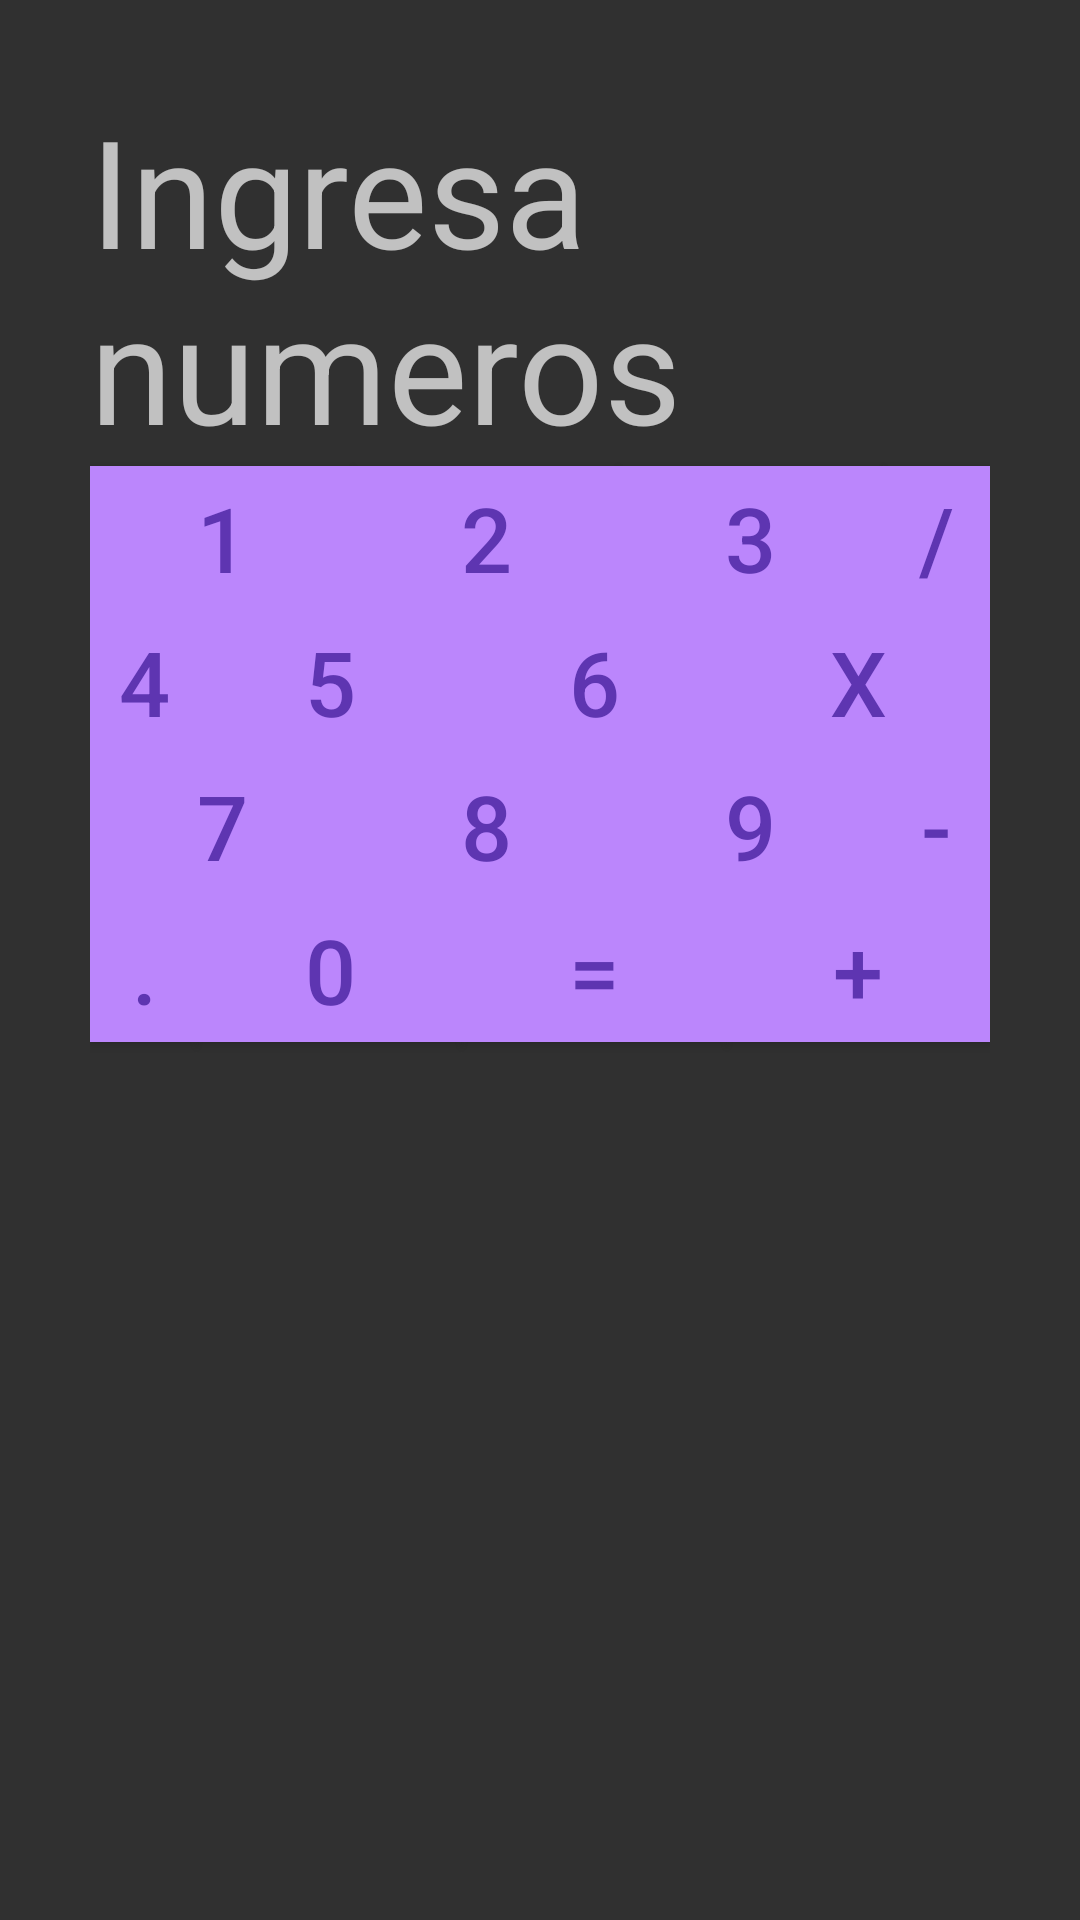

Produce the Android XML layout that renders to this screen, including the resource entries it uses.
<!-- AndroidManifest.xml: application theme Theme.AppCompat.NoActionBar -->
<!-- res/layout/activity_relative.xml -->
<?xml version="1.0" encoding="utf-8"?>
<RelativeLayout xmlns:android="http://schemas.android.com/apk/res/android"
    xmlns:tools="http://schemas.android.com/tools"
    android:layout_width="match_parent"
    android:layout_height="match_parent"
    android:padding="30dp">

    <TextView
        android:id="@+id/pantalla"
        android:layout_width="match_parent"
        android:layout_height="wrap_content"
        android:layout_alignParentStart="true"
        android:layout_alignParentTop="true"
        android:layout_alignParentEnd="true"
        android:hint="@string/ingresa_numeros"
        android:textSize="50sp"
        tools:ignore="TextContrastCheck" />

    <Button
        android:id="@+id/one"
        android:layout_width="wrap_content"
        android:layout_height="wrap_content"
        android:layout_below="@+id/pantalla"
        android:layout_alignParentStart="true"
        android:background="@color/purple_200"
        android:text="@string/_1"
        android:textColor="#5E35B1"
        android:textSize="30sp" />

    <Button
        android:id="@+id/two"
        android:layout_width="wrap_content"
        android:layout_height="wrap_content"
        android:layout_below="@+id/pantalla"
        android:layout_toEndOf="@+id/one"
        android:background="@color/purple_200"

        android:text="@string/_2"
        android:textColor="#5E35B1"
        android:textSize="30sp" />

    <Button
        android:id="@+id/three"
        android:layout_width="wrap_content"
        android:layout_height="wrap_content"
        android:layout_below="@+id/pantalla"
        android:layout_toEndOf="@+id/two"
        android:background="@color/purple_200"
        android:text="@string/_3"
        android:textColor="#5E35B1"
        android:textSize="30sp" />

    <Button
        android:id="@+id/entre"
        android:layout_width="wrap_content"
        android:layout_height="wrap_content"
        android:layout_below="@+id/pantalla"
        android:layout_alignParentEnd="true"
        android:layout_toEndOf="@+id/three"
        android:background="@color/purple_200"
        android:text="@string/dividir"
        android:textColor="#5E35B1"
        android:textSize="30sp" />

    <Button
        android:id="@+id/por"
        android:layout_width="wrap_content"
        android:layout_height="wrap_content"
        android:layout_below="@+id/entre"
        android:layout_alignParentEnd="true"
        android:background="@color/purple_200"
        android:text="@string/x"
        android:textColor="#5E35B1"
        android:textSize="30sp" />

    <Button
        android:id="@+id/six"
        android:layout_width="wrap_content"
        android:layout_height="wrap_content"
        android:layout_below="@+id/three"
        android:layout_toStartOf="@+id/por"
        android:background="@color/purple_200"
        android:text="@string/_6"
        android:textColor="#5E35B1"
        android:textSize="30sp" />

    <Button
        android:id="@+id/five"
        android:layout_width="wrap_content"
        android:layout_height="wrap_content"
        android:layout_below="@+id/two"
        android:layout_toStartOf="@+id/six"
        android:background="@color/purple_200"
        android:text="@string/_5"
        android:textColor="#5E35B1"
        android:textSize="30sp" />

    <Button
        android:id="@+id/four"
        android:layout_width="wrap_content"
        android:layout_height="wrap_content"
        android:layout_below="@+id/one"
        android:layout_toStartOf="@+id/five"
        android:background="@color/purple_200"
        android:text="@string/_4"
        android:textColor="#5E35B1"
        android:textSize="30sp" />

    <Button
        android:id="@+id/seven"
        android:layout_width="wrap_content"
        android:layout_height="wrap_content"
        android:layout_below="@+id/four"
        android:layout_alignParentStart="true"
        android:background="@color/purple_200"
        android:text="@string/_7"
        android:textColor="#5E35B1"
        android:textSize="30sp" />

    <Button
        android:id="@+id/eight"
        android:layout_width="wrap_content"
        android:layout_height="wrap_content"
        android:layout_below="@+id/five"
        android:layout_toEndOf="@+id/seven"
        android:background="@color/purple_200"
        android:text="@string/_8"
        android:textColor="#5E35B1"
        android:textSize="30sp" />

    <Button
        android:id="@+id/nine"
        android:layout_width="wrap_content"
        android:layout_height="wrap_content"
        android:layout_below="@+id/six"
        android:layout_toEndOf="@+id/eight"
        android:background="@color/purple_200"
        android:text="@string/_9"
        android:textColor="#5E35B1"
        android:textSize="30sp"
        tools:ignore="TextContrastCheck" />

    <Button
        android:id="@+id/menos"
        android:layout_width="wrap_content"
        android:layout_height="wrap_content"
        android:layout_below="@+id/por"
        android:layout_alignParentEnd="true"
        android:layout_toEndOf="@+id/three"
        android:background="@color/purple_200"
        android:text="@string/resta"
        android:textColor="#5E35B1"
        android:textSize="30sp" />

    <Button
        android:id="@+id/mas"
        android:layout_width="wrap_content"
        android:layout_height="wrap_content"
        android:layout_below="@+id/menos"
        android:layout_alignParentEnd="true"
        android:background="@color/purple_200"
        android:text="@string/suma"
        android:textColor="#5E35B1"
        android:textSize="30sp" />

    <Button
        android:id="@+id/igual"
        android:layout_width="wrap_content"
        android:layout_height="wrap_content"
        android:layout_below="@+id/nine"
        android:layout_toStartOf="@+id/mas"
        android:background="@color/purple_200"
        android:text="@string/igual"
        android:textColor="#5E35B1"
        android:textSize="30sp" />

    <Button
        android:id="@+id/zero"
        android:layout_width="wrap_content"
        android:layout_height="wrap_content"
        android:layout_below="@+id/eight"
        android:layout_toStartOf="@+id/igual"
        android:background="@color/purple_200"
        android:text="@string/_0"
        android:textColor="#5E35B1"
        android:textSize="30sp" />

    <Button
        android:layout_width="wrap_content"
        android:layout_height="wrap_content"
        android:layout_below="@+id/seven"
        android:layout_toStartOf="@+id/zero"
        android:background="@color/purple_200"
        android:text="@string/punto"
        android:textColor="#5E35B1"
        android:textSize="30sp" />



</RelativeLayout>
<!-- resources referenced by this layout -->
<resources>
  <color name="purple_200">#FFBB86FC</color>
  <string name="_0">0</string>
  <string name="_1">1</string>
  <string name="_2">2</string>
  <string name="_3">3</string>
  <string name="_4">4</string>
  <string name="_5">5</string>
  <string name="_6">6</string>
  <string name="_7">7</string>
  <string name="_8">8</string>
  <string name="_9">9</string>
  <string name="dividir">/</string>
  <string name="igual">=</string>
  <string name="ingresa_numeros">Ingresa numeros</string>
  <string name="punto">.</string>
  <string name="resta">-</string>
  <string name="suma">+</string>
  <string name="x">x</string>
</resources>
